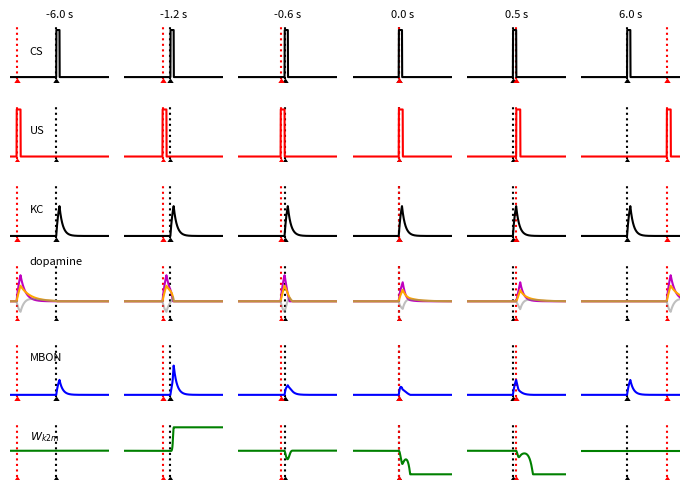
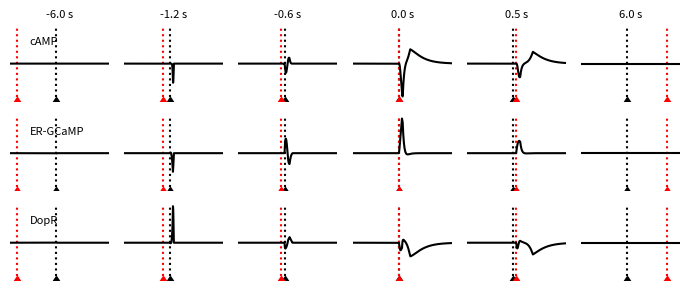

Write the Python code that produced these figures, in order.
import sys

import numpy as np
import matplotlib.pyplot as plt


def main(*args):

    decompose = False
    gamma_k = .97
    if decompose:
        gamma_d1 = .83214
    else:
        gamma_d1 = .98
    gamma_d2 = .99

    for i, us_on in enumerate([-6., -1.2, -.6, 0., .5, 6.]):
        W = 1.
        time, css, uss, k, d1, d2, m, w = [], [], [], [], [], [], [], []
        for t, cs, us in handler_routine(us_on=us_on):
            time.append(t)
            css.append(cs)
            uss.append(us)
            if len(k) > 0:
                K = (1 - gamma_k) * cs + gamma_k * k[-1]
            else:
                K = cs
            k.append(np.clip(K, 0, 2))
            m.append(np.clip(k[-1] * np.maximum(W, 0), 0, 2))
            if len(d1) > 0 and len(d2) > 0:
                D1 = (1 - gamma_d1) * (us - 1. * m[-2]) + gamma_d1 * d1[-1]
                D2 = (1 - gamma_d2) * (us - 1. * m[-2]) + gamma_d2 * d2[-1]
            else:
                D1 = us
                D2 = us
            d1.append(np.clip(D1, 0, 2))
            d2.append(np.clip(D2, 0, 2))
            W += dopaminergic_learning_rule(k[-1], d1[-1], d2[-1], W, w_rest=1., decompose=decompose)
            w.append(np.maximum(W, 0))

        plt.figure('learning-rule', figsize=(7, 5))

        plt.subplot(6, 6, i + 1)
        plt.title('%.1f s' % us_on, fontsize=8)
        plt.plot([0, 0], [-.05, 1.1], 'k:')
        plt.plot([0], [-.05], 'k', marker=6)
        plt.plot([us_on, us_on], [-.05, 1.1], 'r:')
        plt.plot([us_on], [-.05], 'r', marker=6)
        plt.plot(time, css, 'k')
        if i == 0:
            plt.text(-4, .5, 'CS', fontsize=8, rotation=0)
        plt.ylim(-.1, 1.1)
        plt.xlim(-7, 8)
        plt.axis('off')

        plt.subplot(6, 6, i + 7)
        plt.plot([0, 0], [-.05, 1.1], 'k:')
        plt.plot([0], [-.05], 'k', marker=6)
        plt.plot([us_on, us_on], [-.05, 1.1], 'r:')
        plt.plot([us_on], [-.05], 'r', marker=6)
        plt.plot(time, uss, 'r')
        if i == 0:
            plt.text(-4, .5, 'US', fontsize=8, rotation=0)
        plt.ylim(-.1, 1.1)
        plt.xlim(-7, 8)
        plt.axis('off')

        plt.subplot(6, 6, i + 13)
        plt.plot([0, 0], [-.05, 1.1], 'k:')
        plt.plot([0], [-.05], 'k', marker=6)
        plt.plot([us_on, us_on], [-.05, 1.1], 'r:')
        plt.plot([us_on], [-.05], 'r', marker=6)
        plt.plot(time, k, 'k')
        if i == 0:
            plt.text(-4, .5, 'KC', fontsize=8, rotation=0)
        plt.ylim(-.1, 1.1)
        plt.xlim(-7, 8)
        plt.axis('off')

        plt.subplot(6, 6, i + 19)
        plt.plot([0, 0], [-.35, .8], 'k:')
        plt.plot([0], [-.35], 'k', marker=6)
        plt.plot([us_on, us_on], [-.35, .8], 'r:')
        plt.plot([us_on], [-.35], 'r', marker=6)
        plt.plot(time, d1, 'm', label='D1')
        plt.plot(time, d2, 'orange', label='D2')
        plt.plot(time, np.array(d2) - np.array(d1), 'grey', alpha=.5, label='D2-D1')
        if i == 0:
            plt.text(-4, .8, 'dopamine', fontsize=8, rotation=0)
        plt.ylim(-.4, .8)
        plt.xlim(-7, 8)
        plt.axis('off')

        plt.subplot(6, 6, i + 25)
        plt.plot([0, 0], [-.1, 2.2], 'k:')
        plt.plot([0], [-.1], 'k', marker=6)
        plt.plot([us_on, us_on], [-.1, 2.2], 'r:')
        plt.plot([us_on], [-.1], 'r', marker=6)
        plt.plot(time, m, 'b')
        if i == 0:
            plt.text(-4, 1.5, 'MBON', fontsize=8, rotation=0)
        plt.ylim(-.2, 2.2)
        plt.xlim(-7, 8)
        plt.axis('off')

        plt.subplot(6, 6, i + 31)
        plt.plot([0, 0], [-.1, 2.2], 'k:')
        plt.plot([0], [-.1], 'k', marker=6)
        plt.plot([us_on, us_on], [-.1, 2.2], 'r:')
        plt.plot([us_on], [-.1], 'r', marker=6)
        plt.plot(time, w, 'g')
        if i == 0:
            plt.text(-4, 1.5, r'$W_{k2m}$', fontsize=8, rotation=0)
        plt.ylim(-.2, 2.2)
        plt.xlim(-7, 8)
        plt.axis('off')

        plt.tight_layout()

        plt.figure("dopamine-function", figsize=(7, 3))

        plt.subplot(3, 6, i + 1)
        plt.title('%.1f s' % us_on, fontsize=8)
        cAMP = -(np.array(d2) - np.array(d1)) * (np.array(w) - 1.)
        plt.plot([0, 0], [-.09, .1], 'k:')
        plt.plot([0], [-.09], 'k', marker=6)
        plt.plot([us_on, us_on], [-.09, .1], 'r:')
        plt.plot([us_on], [-.09], 'r', marker=6)
        plt.plot(time, cAMP, 'k')
        if i == 0:
            plt.text(-4, .05, 'cAMP', fontsize=8, rotation=0)
        plt.ylim(-.1, .1)
        plt.xlim(-7, 8)
        plt.axis('off')

        plt.subplot(3, 6, i + 7)
        er = -(np.array(d2) - np.array(d1)) * np.array(k)
        plt.plot([0, 0], [-.09, .1], 'k:')
        plt.plot([0], [-.09], 'k', marker=6)
        plt.plot([us_on, us_on], [-.09, .1], 'r:')
        plt.plot([us_on], [-.09], 'r', marker=6)
        plt.plot(time, er, 'k')
        if i == 0:
            plt.text(-4, .05, 'ER-GCaMP', fontsize=8, rotation=0)
        plt.ylim(-.1, .1)
        plt.xlim(-7, 8)
        plt.axis('off')

        plt.subplot(3, 6, i + 13)
        plt.plot([0, 0], [-.09, .1], 'k:')
        plt.plot([0], [-.09], 'k', marker=6)
        plt.plot([us_on, us_on], [-.09, .1], 'r:')
        plt.plot([us_on], [-.09], 'r', marker=6)
        plt.plot(time, -er - cAMP, 'k')
        if i == 0:
            plt.text(-4, .05, 'DopR', fontsize=8, rotation=0)
        plt.ylim(-.1, .1)
        plt.xlim(-7, 8)
        plt.axis('off')
        plt.tight_layout()
    plt.show()


def handler_routine(us_on=0., us_duration=.6, cs_on=0., cs_duration=.5, nb_samples=1001):
    time_range = [-7, 8]

    for t in np.linspace(time_range[0], time_range[1], nb_samples, endpoint=True):
        cs, us = 0., 0.
        if cs_on <= t < cs_on+cs_duration:
            cs = 1.
        if us_on <= t < us_on+us_duration:
            us = 1.
        yield t, cs, us


# dw/dt = D (k + w - w_rest)
# dw/dt = D_1 k + D_2 (k + w - w_rest)
# D_1 = D^-  (short trace)
# D_2 = D^+  (longer trace)
def dopaminergic_learning_rule(k, D_1, D_2, w, w_rest, decompose=False):
    if decompose:
        return D_2 * (k + w - w_rest) - D_1 * k
    else:
        return (D_2 - D_1) * (k + w - w_rest)


if __name__ == '__main__':
    main(*sys.argv)
